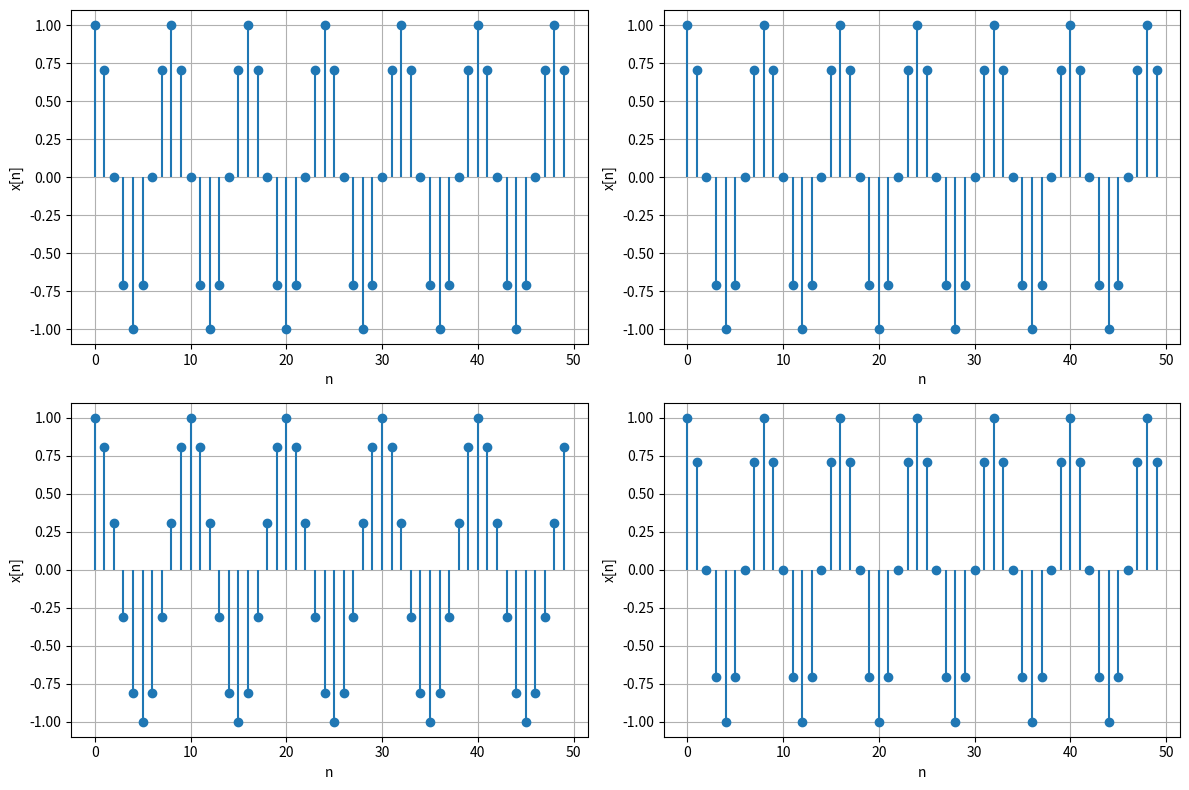

The script that saved this image:
import numpy as np
import matplotlib.pyplot as plt

A = 1
phi = 0
n = np.arange(0, 50)

omega_0 = np.pi / 4
x1 = A * np.cos(omega_0 * n + phi)

x2 = A * np.cos((omega_0 + 2 * np.pi) * n + phi)

F_s = 100
F_0 = 10
x3 = A * np.cos(2 * np.pi * F_0 / F_s * n + phi)

x4 = np.zeros(len(n))
x4[0] = 1
x4[1] = np.cos(omega_0)
for i in range(2, len(n)):
    x4[i] = 2 * np.cos(omega_0) * x4[i - 1] - x4[i - 2]

fig, axs = plt.subplots(2, 2, figsize=(12, 8))

axs[0, 0].stem(n, x1, basefmt=" ")

axs[0, 1].stem(n, x2, basefmt=" ")

axs[1, 0].stem(n, x3, basefmt=" ")

axs[1, 1].stem(n, x4, basefmt=" ")

for ax in axs.flat:
    ax.set_xlabel('n')
    ax.set_ylabel('x[n]')
    ax.grid(True)

plt.tight_layout()
plt.show()
